Photos from the image-classification dataset "dataset_split" in the GitHub repository Ibad2004/plant_Disease_detection. Its 15 classes are: pepper bell bacterial spot, pepper bell healthy, potato early blight, potato late blight, potato healthy, tomato bacterial spot, tomato early blight, tomato late blight, tomato leaf mold, tomato septoria leaf spot, tomato two-spotted spider mite, tomato target spot, tomato yellow leaf curl virus, tomato mosaic virus, tomato healthy.

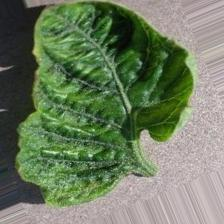
Label: tomato yellow leaf curl virus

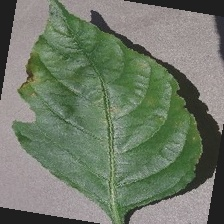
Label: pepper bell bacterial spot

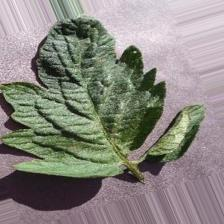
Label: tomato target spot

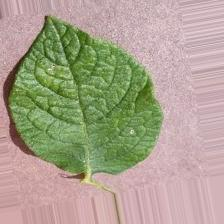
Label: potato healthy

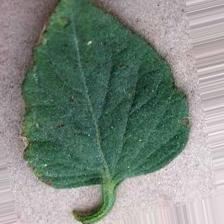
Label: tomato bacterial spot

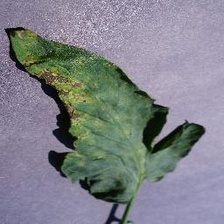
Label: tomato septoria leaf spot
